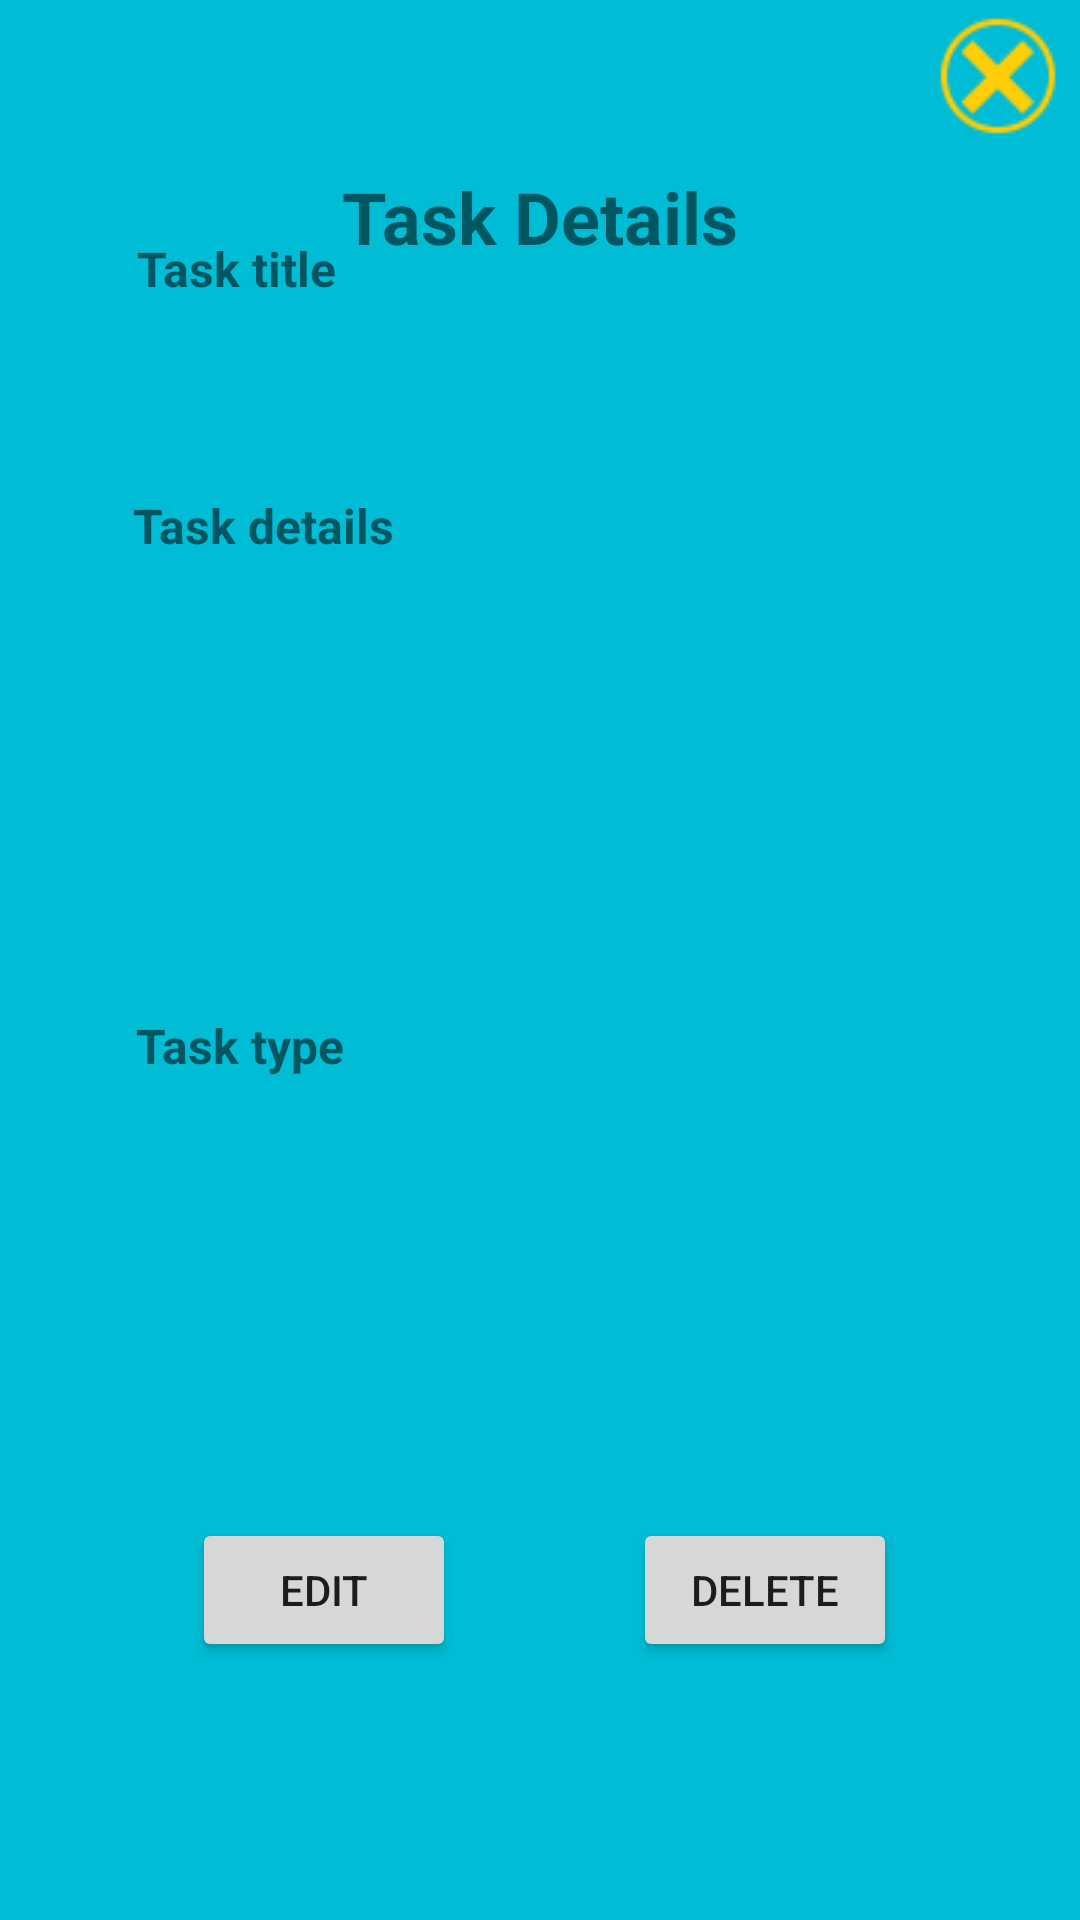

Layout XML and referenced resources for this Android screen:
<!-- AndroidManifest.xml: application theme Theme.Authapptutorial -->
<!-- res/layout/activity_viewtaskdetails.xml -->
<?xml version="1.0" encoding="utf-8"?>
<androidx.constraintlayout.widget.ConstraintLayout xmlns:android="http://schemas.android.com/apk/res/android"
    xmlns:app="http://schemas.android.com/apk/res-auto"
    android:layout_width="match_parent"
    android:layout_height="match_parent"
    android:background="#00BCD4">

    <TextView
        android:id="@+id/viewDetails"
        android:layout_width="wrap_content"
        android:layout_height="wrap_content"
        android:text="Task Details"
        android:textSize="24sp"
        android:textStyle="bold"
        app:layout_constraintBottom_toBottomOf="parent"
        app:layout_constraintEnd_toEndOf="parent"
        app:layout_constraintStart_toStartOf="parent"
        app:layout_constraintTop_toTopOf="parent"
        app:layout_constraintVertical_bias="0.092" />

    <Button
        android:id="@+id/delete"
        android:layout_width="wrap_content"
        android:layout_height="wrap_content"
        android:text="@string/delete"
        app:layout_constraintBottom_toBottomOf="parent"
        app:layout_constraintEnd_toEndOf="parent"
        app:layout_constraintHorizontal_bias="0.776"
        app:layout_constraintStart_toStartOf="parent"
        app:layout_constraintTop_toTopOf="parent"
        app:layout_constraintVertical_bias="0.855" />

    <ImageView
        android:id="@+id/cancelBtn"
        android:layout_width="wrap_content"
        android:layout_height="wrap_content"
        app:layout_constraintBottom_toBottomOf="parent"
        app:layout_constraintEnd_toEndOf="parent"
        app:layout_constraintHorizontal_bias="0.98"
        app:layout_constraintStart_toStartOf="parent"
        app:layout_constraintTop_toTopOf="parent"
        app:layout_constraintVertical_bias="0.007"
        app:srcCompat="@drawable/x_icon"
        android:contentDescription="@string/todo" />

    <TextView
        android:id="@+id/taskdetails"
        android:layout_width="wrap_content"
        android:layout_height="wrap_content"
        android:text="@string/task_details"
        android:textSize="16sp"
        android:textStyle="bold"
        app:layout_constraintBottom_toBottomOf="parent"
        app:layout_constraintEnd_toEndOf="parent"
        app:layout_constraintHorizontal_bias="0.162"
        app:layout_constraintStart_toStartOf="parent"
        app:layout_constraintTop_toTopOf="parent"
        app:layout_constraintVertical_bias="0.266" />

    <TextView
        android:id="@+id/tasktitle"
        android:layout_width="wrap_content"
        android:layout_height="wrap_content"
        android:text="@string/task_title"
        android:textSize="16sp"
        android:textStyle="bold"
        app:layout_constraintBottom_toBottomOf="parent"
        app:layout_constraintEnd_toEndOf="parent"
        app:layout_constraintHorizontal_bias="0.156"
        app:layout_constraintStart_toStartOf="parent"
        app:layout_constraintTop_toTopOf="parent"
        app:layout_constraintVertical_bias="0.127" />

    <TextView
        android:id="@+id/taskType"
        android:layout_width="wrap_content"
        android:layout_height="wrap_content"
        android:text="@string/task_type"
        android:textSize="16sp"
        android:textStyle="bold"
        android:visibility="visible"
        app:layout_constraintBottom_toBottomOf="parent"
        app:layout_constraintEnd_toEndOf="parent"
        app:layout_constraintHorizontal_bias="0.156"
        app:layout_constraintStart_toStartOf="parent"
        app:layout_constraintTop_toTopOf="parent"
        app:layout_constraintVertical_bias="0.546" />

    <TextView
        android:id="@+id/inputtitle"
        android:layout_width="270dp"
        android:layout_height="32dp"
        android:textSize="16sp"
        app:layout_constraintBottom_toBottomOf="parent"
        app:layout_constraintEnd_toEndOf="parent"
        app:layout_constraintHorizontal_bias="0.432"
        app:layout_constraintStart_toStartOf="parent"
        app:layout_constraintTop_toTopOf="parent"
        app:layout_constraintVertical_bias="0.188" />

    <TextView
        android:id="@+id/inputtype"
        android:layout_width="270dp"
        android:layout_height="32dp"
        android:textSize="16sp"
        app:layout_constraintBottom_toBottomOf="parent"
        app:layout_constraintEnd_toEndOf="parent"
        app:layout_constraintHorizontal_bias="0.432"
        app:layout_constraintStart_toStartOf="parent"
        app:layout_constraintTop_toTopOf="parent"
        app:layout_constraintVertical_bias="0.612" />

    <TextView
        android:id="@+id/inputdetails"
        android:layout_width="264dp"
        android:layout_height="138dp"
        android:textSize="16sp"
        app:layout_constraintBottom_toBottomOf="parent"
        app:layout_constraintEnd_toEndOf="parent"
        app:layout_constraintHorizontal_bias="0.455"
        app:layout_constraintStart_toStartOf="parent"
        app:layout_constraintTop_toTopOf="parent"
        app:layout_constraintVertical_bias="0.374" />

    <Button
        android:id="@+id/edit"
        android:layout_width="wrap_content"
        android:layout_height="wrap_content"
        android:text="@string/edit"
        app:layout_constraintBottom_toBottomOf="parent"
        app:layout_constraintEnd_toEndOf="parent"
        app:layout_constraintHorizontal_bias="0.235"
        app:layout_constraintStart_toStartOf="parent"
        app:layout_constraintTop_toTopOf="parent"
        app:layout_constraintVertical_bias="0.855" />
</androidx.constraintlayout.widget.ConstraintLayout>
<!-- resources referenced by this layout -->
<resources>
  <!-- drawable x_icon: png bitmap (drawable, 1741 bytes) -->
  <string name="delete">Delete</string>
  <string name="edit">Edit</string>
  <string name="task_details">Task details</string>
  <string name="task_title">Task title</string>
  <string name="task_type">Task type</string>
  <string name="todo">TODO</string>
  <style name="Theme.Authapptutorial" parent="Theme.MaterialComponents.DayNight.DarkActionBar">
          
          <item name="colorPrimary">@color/purple_500</item>
          <item name="colorPrimaryVariant">@color/purple_700</item>
          <item name="colorOnPrimary">@color/white</item>
          
          <item name="colorSecondary">@color/teal_200</item>
          <item name="colorSecondaryVariant">@color/teal_700</item>
          <item name="colorOnSecondary">@color/black</item>
          
          <item name="android:statusBarColor" tools:targetApi="l">?attr/colorPrimaryVariant</item>
          
      </style>
  <!-- not gathered from this repository: default colours our renderer supplied (Android Studio template values) -->
  <color name="purple_500">#FF6200EE</color>
  <color name="purple_700">#FF3700B3</color>
  <color name="teal_200">#FF03DAC5</color>
  <color name="teal_700">#FF018786</color>
  <color name="black">#FF000000</color>
  <color name="white">#FFFFFFFF</color>
</resources>
